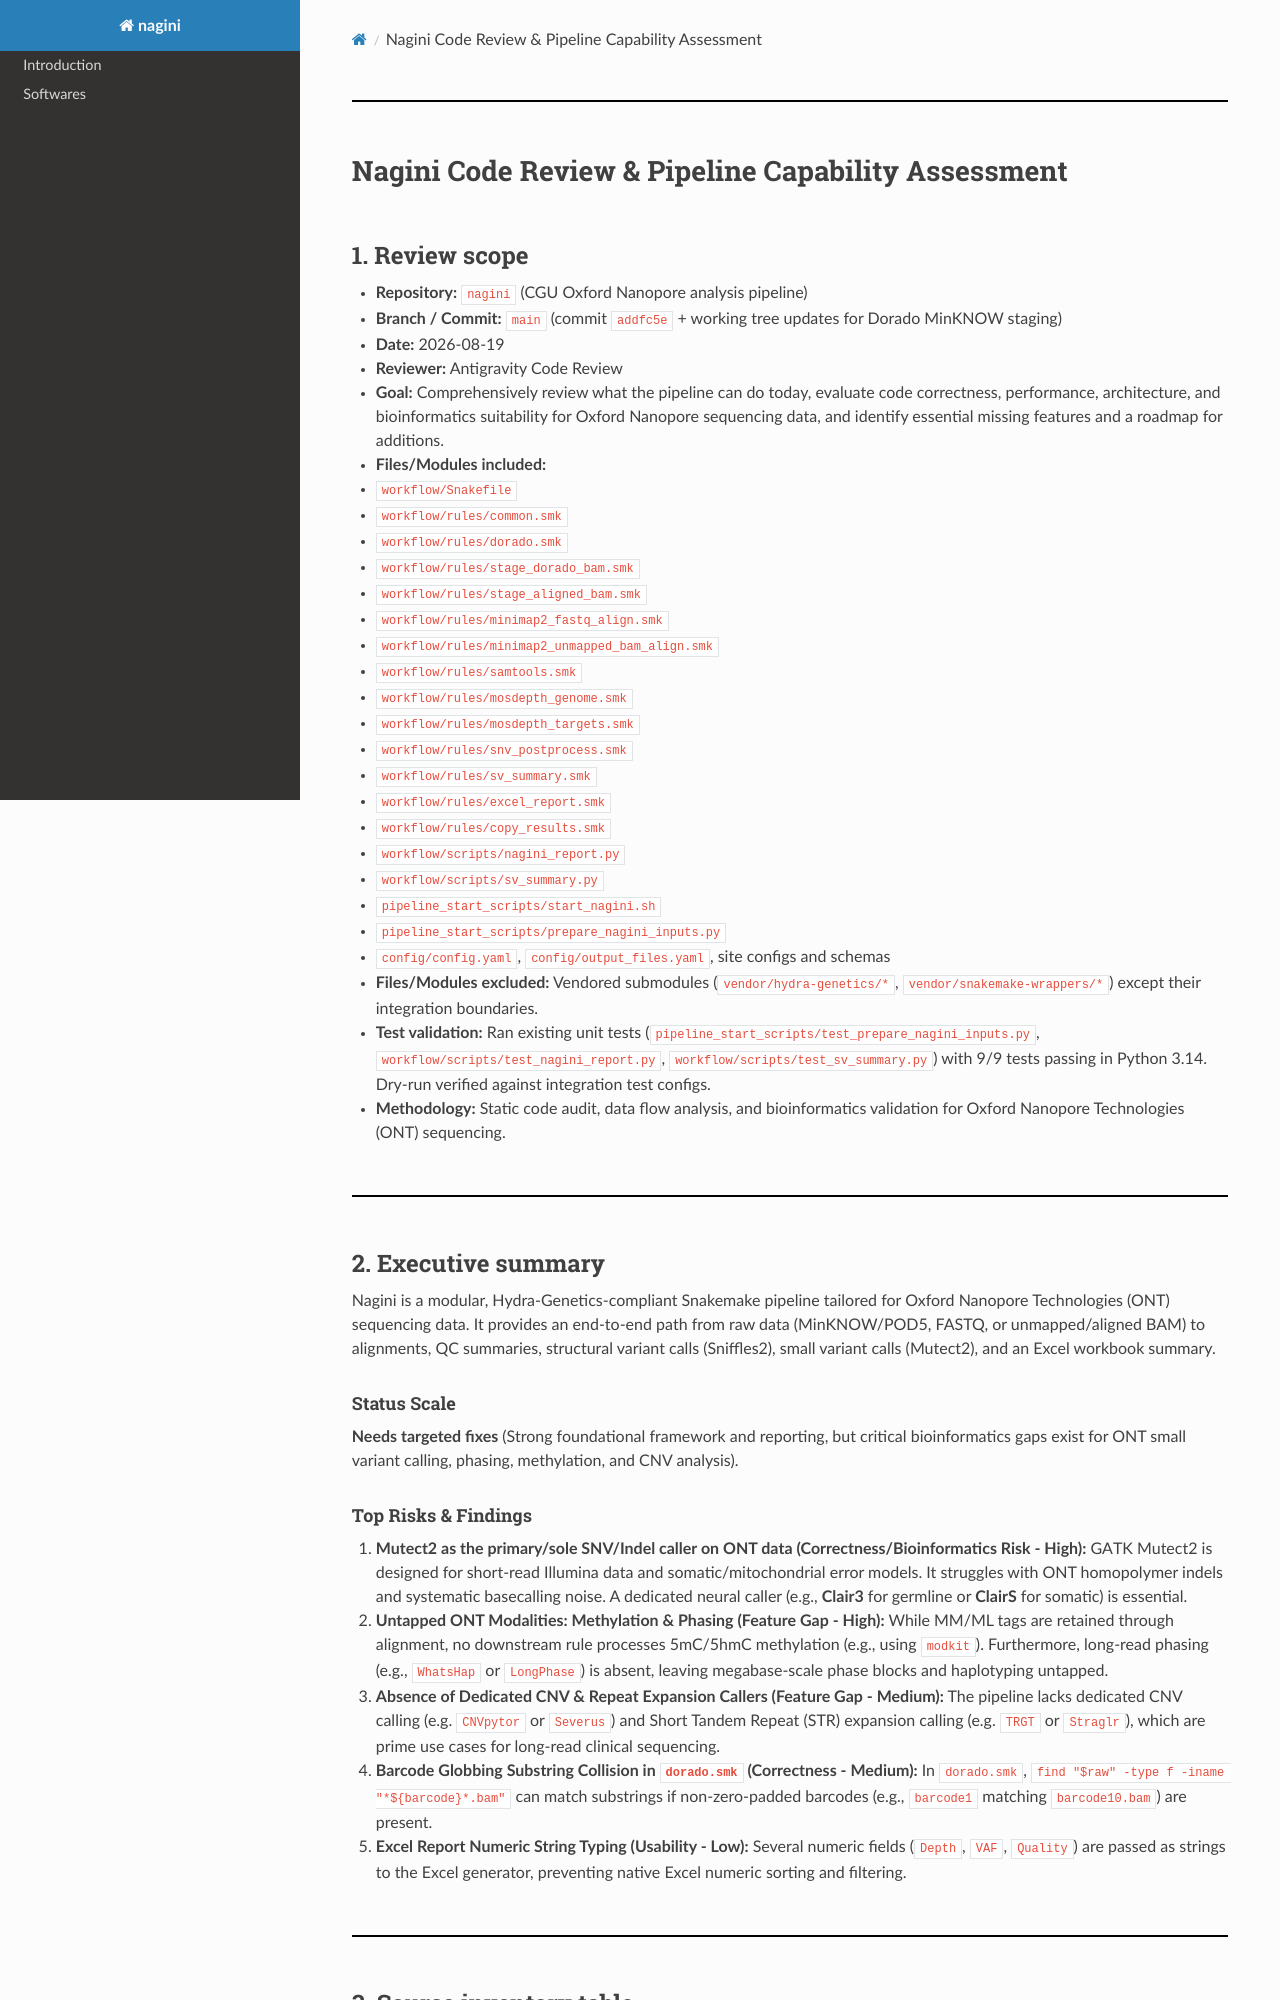

repository: olawa/nagini · page: nagini_code_review_2026_08_19/index.html · generator: mkdocs

# Nagini Code Review & Pipeline Capability Assessment

## 1. Review scope

- **Repository:** `nagini` (CGU Oxford Nanopore analysis pipeline)
- **Branch / Commit:** `main` (commit `addfc5e` + working tree updates for Dorado MinKNOW staging)
- **Date:** 2026-08-19
- **Reviewer:** Antigravity Code Review
- **Goal:** Comprehensively review what the pipeline can do today, evaluate code correctness, performance, architecture, and bioinformatics suitability for Oxford Nanopore sequencing data, and identify essential missing features and a roadmap for additions.
- **Files/Modules included:**
  - `workflow/Snakefile`
  - `workflow/rules/common.smk`
  - `workflow/rules/dorado.smk`
  - `workflow/rules/stage_dorado_bam.smk`
  - `workflow/rules/stage_aligned_bam.smk`
  - `workflow/rules/minimap2_fastq_align.smk`
  - `workflow/rules/minimap2_unmapped_bam_align.smk`
  - `workflow/rules/samtools.smk`
  - `workflow/rules/mosdepth_genome.smk`
  - `workflow/rules/mosdepth_targets.smk`
  - `workflow/rules/snv_postprocess.smk`
  - `workflow/rules/sv_summary.smk`
  - `workflow/rules/excel_report.smk`
  - `workflow/rules/copy_results.smk`
  - `workflow/scripts/nagini_report.py`
  - `workflow/scripts/sv_summary.py`
  - `pipeline_start_scripts/start_nagini.sh`
  - `pipeline_start_scripts/prepare_nagini_inputs.py`
  - `config/config.yaml`, `config/output_files.yaml`, site configs and schemas
- **Files/Modules excluded:** Vendored submodules (`vendor/hydra-genetics/*`, `vendor/snakemake-wrappers/*`) except their integration boundaries.
- **Test validation:** Ran existing unit tests (`pipeline_start_scripts/test_prepare_nagini_inputs.py`, `workflow/scripts/test_nagini_report.py`, `workflow/scripts/test_sv_summary.py`) with 9/9 tests passing in Python 3.14. Dry-run verified against integration test configs.
- **Methodology:** Static code audit, data flow analysis, and bioinformatics validation for Oxford Nanopore Technologies (ONT) sequencing.

---

## 2. Executive summary

Nagini is a modular, Hydra-Genetics-compliant Snakemake pipeline tailored for Oxford Nanopore Technologies (ONT) sequencing data. It provides an end-to-end path from raw data (MinKNOW/POD5, FASTQ, or unmapped/aligned BAM) to alignments, QC summaries, structural variant calls (Sniffles2), small variant calls (Mutect2), and an Excel workbook summary.

### Status Scale
**Needs targeted fixes** (Strong foundational framework and reporting, but critical bioinformatics gaps exist for ONT small variant calling, phasing, methylation, and CNV analysis).
